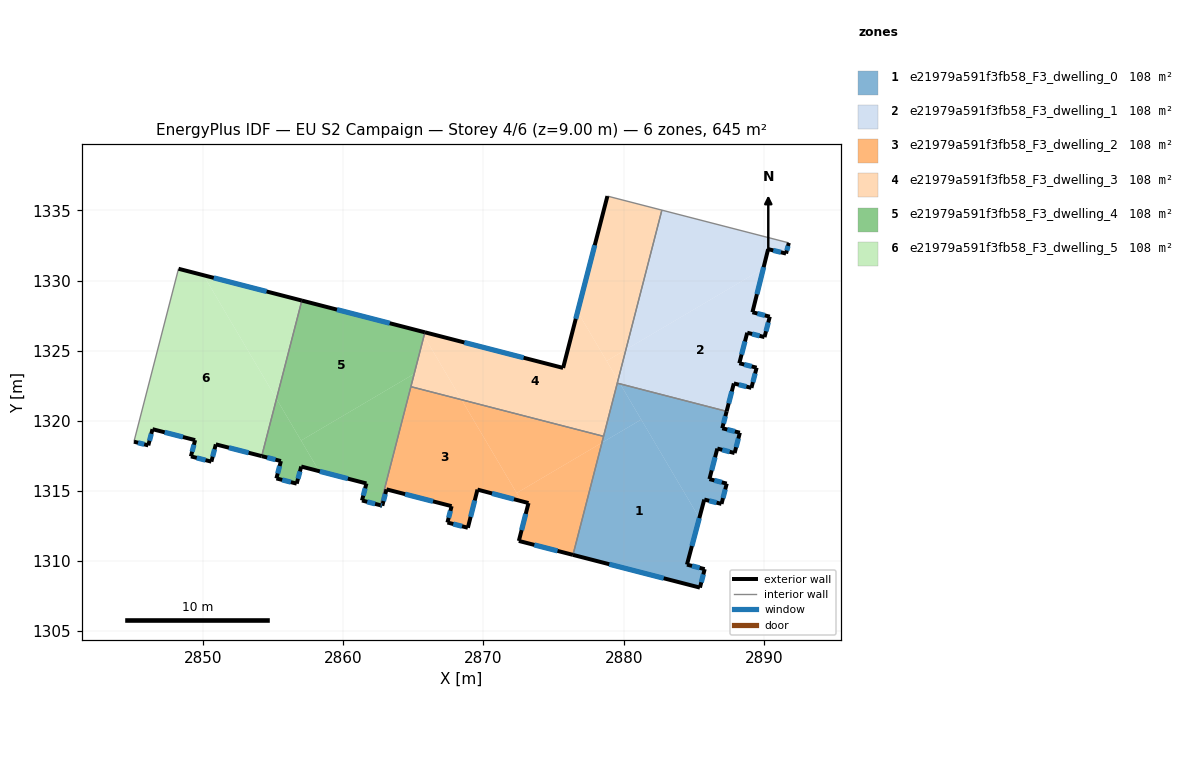
=== STOREY PLAN SPEC (per zone: floor XY polygon, exterior-wall plan segments, windows/doors) ===
zone 1: e21979a591f3fb58_F3_dwelling_0  (107.5 m²)
  floor: (2881.25, 1320.09) (2885.39, 1313.07) (2884.51, 1309.75) (2885.78, 1309.42) (2885.44, 1308.11) (2876.38, 1310.44) (2878.45, 1318.43)
  floor: (2887.34, 1320.67) (2887.03, 1319.47) (2888.28, 1319.15) (2887.91, 1317.70) (2886.68, 1318.02) (2886.11, 1315.84) (2887.35, 1315.52) (2886.97, 1314.07) (2885.74, 1314.38) (2885.39, 1313.07) (2879.75, 1322.63)
  floor: (2879.75, 1322.63) (2881.25, 1320.09) (2878.45, 1318.43) (2879.54, 1322.68)
  exterior wall: (2887.91, 1317.70) – (2888.28, 1319.15)  [1.5 m]
    window: (2888.02, 1318.11) – (2888.18, 1318.73)  [0.8 m²]
  exterior wall: (2886.68, 1318.02) – (2887.91, 1317.70)  [1.3 m]
    window: (2887.03, 1317.93) – (2887.56, 1317.79)  [0.7 m²]
  exterior wall: (2886.11, 1315.84) – (2886.68, 1318.02)  [2.2 m]
    window: (2886.27, 1316.46) – (2886.51, 1317.40)  [1.2 m²]
  exterior wall: (2887.35, 1315.52) – (2886.11, 1315.84)  [1.3 m]
    window: (2886.99, 1315.61) – (2886.46, 1315.75)  [0.7 m²]
  exterior wall: (2886.97, 1314.07) – (2887.35, 1315.52)  [1.5 m]
    window: (2887.08, 1314.49) – (2887.24, 1315.11)  [0.8 m²]
  exterior wall: (2885.74, 1314.38) – (2886.97, 1314.07)  [1.3 m]
    window: (2886.10, 1314.30) – (2886.62, 1314.16)  [0.7 m²]
  exterior wall: (2884.51, 1309.75) – (2885.74, 1314.38)  [4.8 m]
    window: (2884.86, 1311.07) – (2885.39, 1313.06)  [2.6 m²]
  exterior wall: (2885.78, 1309.42) – (2884.51, 1309.75)  [1.3 m]
    window: (2885.41, 1309.51) – (2884.87, 1309.65)  [0.7 m²]
  exterior wall: (2885.44, 1308.11) – (2885.78, 1309.42)  [1.4 m]
    window: (2885.53, 1308.48) – (2885.68, 1309.05)  [0.7 m²]
  exterior wall: (2876.38, 1310.44) – (2885.44, 1308.11)  [9.3 m]
    window: (2878.97, 1309.77) – (2882.85, 1308.77)  [5.2 m²]
  exterior wall: (2887.03, 1319.47) – (2887.34, 1320.67)  [1.2 m]
    window: (2887.12, 1319.81) – (2887.25, 1320.33)  [0.7 m²]
  exterior wall: (2888.28, 1319.15) – (2887.03, 1319.47)  [1.3 m]
    window: (2887.92, 1319.24) – (2887.39, 1319.38)  [0.7 m²]
  interior walls: 3
zone 2: e21979a591f3fb58_F3_dwelling_1  (107.5 m²)
  floor: (2889.96, 1330.86) (2889.18, 1327.74) (2890.42, 1327.42) (2890.04, 1325.97) (2888.81, 1326.28) (2888.24, 1324.10) (2889.48, 1323.79) (2889.11, 1322.34) (2887.85, 1322.66) (2887.34, 1320.67) (2879.75, 1322.63) (2879.59, 1322.89) (2880.16, 1325.08)
  floor: (2891.77, 1332.68) (2891.58, 1331.92) (2890.30, 1332.24) (2889.96, 1330.86) (2880.16, 1325.08) (2882.72, 1335.02)
  floor: (2879.59, 1322.89) (2879.75, 1322.63) (2879.54, 1322.68)
  exterior wall: (2891.58, 1331.92) – (2891.77, 1332.68)  [0.8 m]
    window: (2891.63, 1332.14) – (2891.72, 1332.47)  [0.4 m²]
  exterior wall: (2890.30, 1332.24) – (2891.58, 1331.92)  [1.3 m]
    window: (2890.66, 1332.15) – (2891.21, 1332.01)  [0.7 m²]
  exterior wall: (2889.18, 1327.74) – (2890.30, 1332.24)  [4.6 m]
    window: (2889.50, 1329.02) – (2889.98, 1330.95)  [2.6 m²]
  exterior wall: (2890.42, 1327.42) – (2889.18, 1327.74)  [1.3 m]
    window: (2890.06, 1327.51) – (2889.53, 1327.65)  [0.7 m²]
  exterior wall: (2890.04, 1325.97) – (2890.42, 1327.42)  [1.5 m]
    window: (2890.15, 1326.38) – (2890.31, 1327.01)  [0.8 m²]
  exterior wall: (2888.81, 1326.28) – (2890.04, 1325.97)  [1.3 m]
    window: (2889.16, 1326.19) – (2889.69, 1326.06)  [0.7 m²]
  exterior wall: (2888.24, 1324.10) – (2888.81, 1326.28)  [2.2 m]
    window: (2888.40, 1324.72) – (2888.65, 1325.66)  [1.2 m²]
  exterior wall: (2889.48, 1323.79) – (2888.24, 1324.10)  [1.3 m]
    window: (2889.13, 1323.88) – (2888.60, 1324.01)  [0.7 m²]
  exterior wall: (2889.11, 1322.34) – (2889.48, 1323.79)  [1.5 m]
    window: (2889.21, 1322.76) – (2889.37, 1323.37)  [0.8 m²]
  exterior wall: (2887.85, 1322.66) – (2889.11, 1322.34)  [1.3 m]
    window: (2888.21, 1322.57) – (2888.75, 1322.44)  [0.7 m²]
  exterior wall: (2887.34, 1320.67) – (2887.85, 1322.66)  [2.1 m]
    window: (2887.49, 1321.24) – (2887.71, 1322.09)  [1.1 m²]
  interior walls: 3
zone 3: e21979a591f3fb58_F3_dwelling_2  (107.5 m²)
  floor: (2868.44, 1321.50) (2872.71, 1314.27) (2869.58, 1315.09) (2868.89, 1312.37) (2867.43, 1312.75) (2867.73, 1313.91) (2863.09, 1315.11) (2862.79, 1313.94) (2862.65, 1313.98) (2864.83, 1322.43)
  floor: (2878.44, 1318.43) (2876.38, 1310.44) (2872.52, 1311.43) (2873.21, 1314.13) (2872.71, 1314.27) (2872.37, 1314.85)
  floor: (2878.56, 1318.89) (2878.44, 1318.43) (2872.37, 1314.85) (2868.44, 1321.50)
  exterior wall: (2868.89, 1312.37) – (2869.58, 1315.09)  [2.8 m]
    window: (2869.09, 1313.15) – (2869.38, 1314.32)  [1.5 m²]
  exterior wall: (2867.43, 1312.75) – (2868.89, 1312.37)  [1.5 m]
    window: (2867.85, 1312.64) – (2868.47, 1312.48)  [0.8 m²]
  exterior wall: (2867.73, 1313.91) – (2867.43, 1312.75)  [1.2 m]
    window: (2867.65, 1313.58) – (2867.52, 1313.08)  [0.7 m²]
  exterior wall: (2863.09, 1315.11) – (2867.73, 1313.91)  [4.8 m]
    window: (2864.42, 1314.77) – (2866.40, 1314.25)  [2.6 m²]
  exterior wall: (2862.79, 1313.94) – (2863.09, 1315.11)  [1.2 m]
    window: (2862.87, 1314.28) – (2863.00, 1314.78)  [0.7 m²]
  exterior wall: (2862.65, 1313.98) – (2862.79, 1313.94)  [0.1 m]
    window: (2862.69, 1313.97) – (2862.75, 1313.95)  [0.1 m²]
  exterior wall: (2872.52, 1311.43) – (2876.38, 1310.44)  [4.0 m]
    window: (2873.63, 1311.15) – (2875.28, 1310.72)  [2.2 m²]
  exterior wall: (2873.21, 1314.13) – (2872.52, 1311.43)  [2.8 m]
    window: (2873.02, 1313.36) – (2872.72, 1312.21)  [1.5 m²]
  exterior wall: (2869.58, 1315.09) – (2873.21, 1314.13)  [3.8 m]
    window: (2870.61, 1314.82) – (2872.17, 1314.41)  [2.1 m²]
  interior walls: 3
zone 4: e21979a591f3fb58_F3_dwelling_3  (107.5 m²)
  floor: (2882.72, 1335.02) (2880.16, 1325.08) (2878.78, 1324.27) (2876.71, 1327.78) (2878.84, 1336.02)
  floor: (2880.16, 1325.08) (2879.59, 1322.89) (2878.78, 1324.27)
  floor: (2876.71, 1327.78) (2879.59, 1322.89) (2878.56, 1318.89) (2868.44, 1321.50) (2865.76, 1326.05) (2865.83, 1326.31) (2875.68, 1323.77)
  floor: (2865.76, 1326.05) (2868.44, 1321.50) (2864.83, 1322.43)
  exterior wall: (2878.84, 1336.02) – (2875.68, 1323.77)  [12.7 m]
    window: (2877.94, 1332.52) – (2876.58, 1327.27)  [7.0 m²]
  exterior wall: (2875.68, 1323.77) – (2865.83, 1326.31)  [10.2 m]
    window: (2872.86, 1324.49) – (2868.64, 1325.58)  [5.6 m²]
  interior walls: 5
zone 5: e21979a591f3fb58_F3_dwelling_4  (107.5 m²)
  floor: (2865.56, 1326.38) (2865.76, 1326.05) (2865.06, 1323.35) (2857.00, 1318.59) (2855.24, 1321.56) (2857.05, 1328.57)
  floor: (2865.06, 1323.35) (2862.65, 1313.98) (2861.34, 1314.32) (2861.66, 1315.53) (2858.29, 1316.41) (2857.00, 1318.59)
  floor: (2865.83, 1326.31) (2865.76, 1326.05) (2865.56, 1326.38)
  floor: (2855.24, 1321.56) (2858.29, 1316.41) (2857.01, 1316.74) (2856.69, 1315.52) (2855.24, 1315.89) (2855.56, 1317.13) (2854.19, 1317.48)
  exterior wall: (2856.69, 1315.52) – (2857.01, 1316.74)  [1.3 m]
    window: (2856.78, 1315.87) – (2856.92, 1316.39)  [0.7 m²]
  exterior wall: (2855.24, 1315.89) – (2856.69, 1315.52)  [1.5 m]
    window: (2855.65, 1315.78) – (2856.27, 1315.62)  [0.8 m²]
  exterior wall: (2855.56, 1317.13) – (2855.24, 1315.89)  [1.3 m]
    window: (2855.47, 1316.77) – (2855.33, 1316.24)  [0.7 m²]
  exterior wall: (2854.19, 1317.48) – (2855.56, 1317.13)  [1.4 m]
    window: (2854.58, 1317.38) – (2855.17, 1317.23)  [0.8 m²]
  exterior wall: (2865.83, 1326.31) – (2857.05, 1328.57)  [9.1 m]
    window: (2863.32, 1326.96) – (2859.56, 1327.93)  [5.0 m²]
  exterior wall: (2861.34, 1314.32) – (2862.65, 1313.98)  [1.3 m]
    window: (2861.71, 1314.22) – (2862.27, 1314.08)  [0.7 m²]
  exterior wall: (2861.66, 1315.53) – (2861.34, 1314.32)  [1.3 m]
    window: (2861.57, 1315.18) – (2861.43, 1314.66)  [0.7 m²]
  exterior wall: (2857.01, 1316.74) – (2861.66, 1315.53)  [4.8 m]
    window: (2858.34, 1316.39) – (2860.33, 1315.88)  [2.6 m²]
  interior walls: 3
zone 6: e21979a591f3fb58_F3_dwelling_5  (107.5 m²)
  floor: (2857.05, 1328.57) (2855.24, 1321.56) (2850.04, 1330.38)
  floor: (2850.04, 1330.38) (2855.24, 1321.56) (2854.19, 1317.48) (2850.92, 1318.32) (2850.60, 1317.09) (2849.14, 1317.46) (2849.44, 1318.62) (2846.40, 1319.40) (2846.10, 1318.25) (2845.08, 1318.51) (2848.26, 1330.84)
  exterior wall: (2849.44, 1318.62) – (2849.14, 1317.46)  [1.2 m]
    window: (2849.36, 1318.29) – (2849.23, 1317.79)  [0.7 m²]
  exterior wall: (2846.40, 1319.40) – (2849.44, 1318.62)  [3.1 m]
    window: (2847.27, 1319.18) – (2848.57, 1318.84)  [1.7 m²]
  exterior wall: (2846.10, 1318.25) – (2846.40, 1319.40)  [1.2 m]
    window: (2846.19, 1318.58) – (2846.32, 1319.07)  [0.7 m²]
  exterior wall: (2845.08, 1318.51) – (2846.10, 1318.25)  [1.1 m]
    window: (2845.37, 1318.43) – (2845.81, 1318.32)  [0.6 m²]
  exterior wall: (2857.05, 1328.57) – (2848.26, 1330.84)  [9.1 m]
    window: (2854.54, 1329.22) – (2850.77, 1330.19)  [5.0 m²]
  exterior wall: (2850.92, 1318.32) – (2854.19, 1317.48)  [3.4 m]
    window: (2851.85, 1318.08) – (2853.26, 1317.72)  [1.9 m²]
  exterior wall: (2850.60, 1317.09) – (2850.92, 1318.32)  [1.3 m]
    window: (2850.69, 1317.44) – (2850.83, 1317.97)  [0.7 m²]
  exterior wall: (2849.14, 1317.46) – (2850.60, 1317.09)  [1.5 m]
    window: (2849.56, 1317.35) – (2850.19, 1317.19)  [0.8 m²]
  interior walls: 2

=== DERIVED (storey summary) ===
Building: EU S2 Campaign
Storey: 4 of 6  (floor level z = 9.00 m)
Storey gross floor area: 645.2 m²
Zones on this storey: 6
  - e21979a591f3fb58_F3_dwelling_0: floor 107.5 m²; exterior wall 28.4 m (85.2 m²); 12 window(s) 15.7 m²; WWR 18.4%
  - e21979a591f3fb58_F3_dwelling_1: floor 107.5 m²; exterior wall 19.2 m (57.5 m²); 11 window(s) 10.6 m²; WWR 18.4%
  - e21979a591f3fb58_F3_dwelling_2: floor 107.5 m²; exterior wall 22.2 m (66.6 m²); 9 window(s) 12.2 m²; WWR 18.4%
  - e21979a591f3fb58_F3_dwelling_3: floor 107.5 m²; exterior wall 22.8 m (68.5 m²); 2 window(s) 12.6 m²; WWR 18.4%
  - e21979a591f3fb58_F3_dwelling_4: floor 107.5 m²; exterior wall 21.9 m (65.7 m²); 8 window(s) 12.1 m²; WWR 18.4%
  - e21979a591f3fb58_F3_dwelling_5: floor 107.5 m²; exterior wall 21.8 m (65.5 m²); 8 window(s) 12.0 m²; WWR 18.4%
Zone adjacency (shared interzone walls):
  - e21979a591f3fb58_F3_dwelling_0 ↔ e21979a591f3fb58_F3_dwelling_1
  - e21979a591f3fb58_F3_dwelling_0 ↔ e21979a591f3fb58_F3_dwelling_2
  - e21979a591f3fb58_F3_dwelling_0 ↔ e21979a591f3fb58_F3_dwelling_3
  - e21979a591f3fb58_F3_dwelling_1 ↔ e21979a591f3fb58_F3_dwelling_3
  - e21979a591f3fb58_F3_dwelling_2 ↔ e21979a591f3fb58_F3_dwelling_3
  - e21979a591f3fb58_F3_dwelling_2 ↔ e21979a591f3fb58_F3_dwelling_4
  - e21979a591f3fb58_F3_dwelling_3 ↔ e21979a591f3fb58_F3_dwelling_4
  - e21979a591f3fb58_F3_dwelling_4 ↔ e21979a591f3fb58_F3_dwelling_5